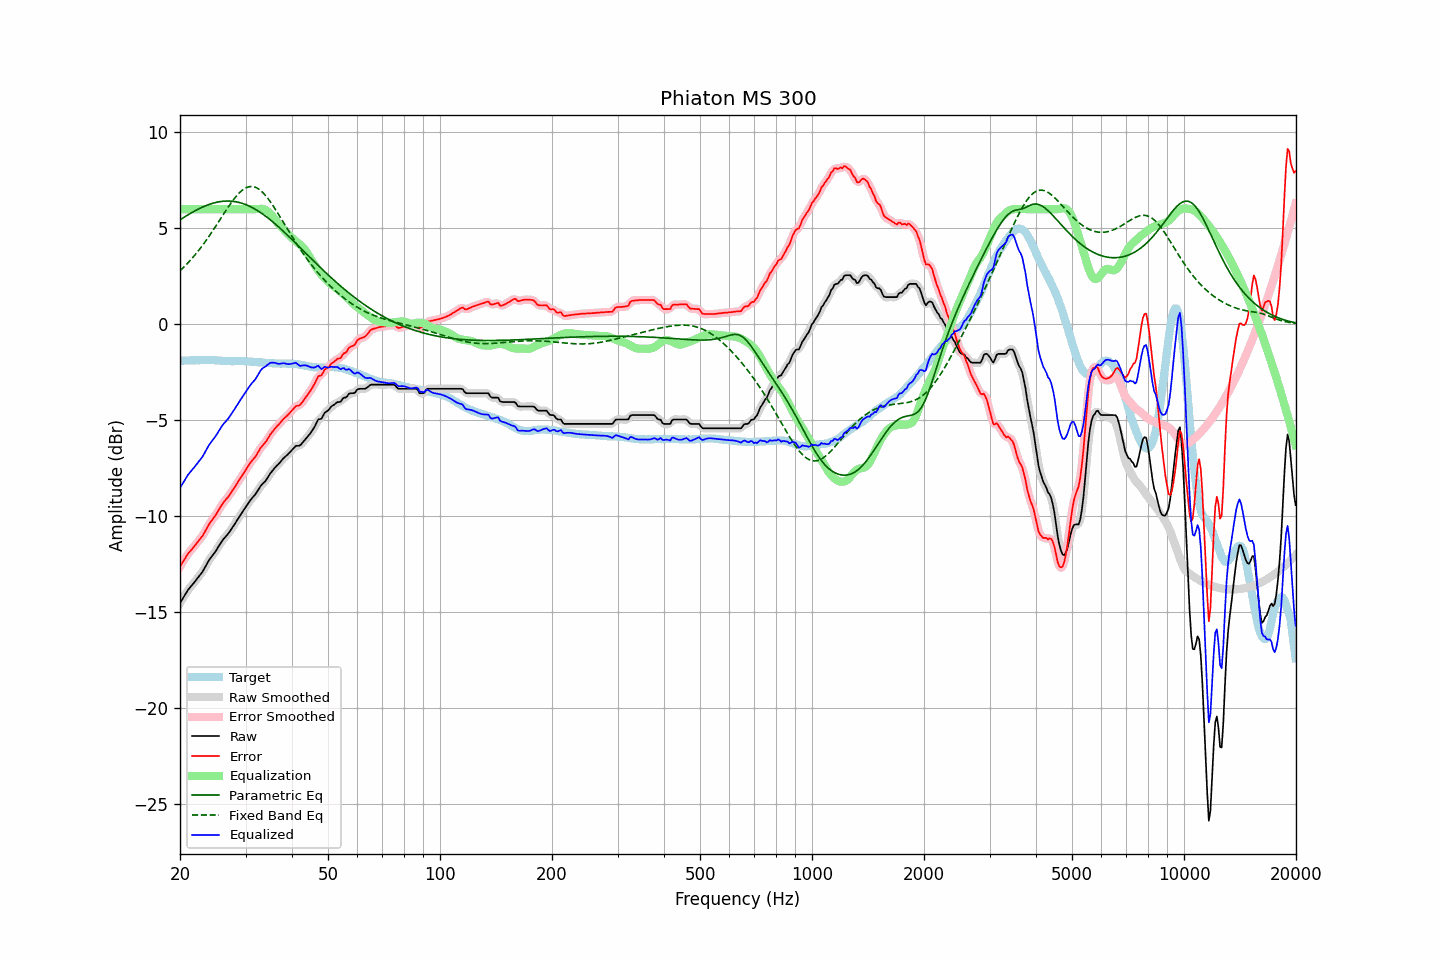

Data behind this chart, as committed beside it:
frequency, raw, error, smoothed, error_smoothed, equalization, parametric_eq, fixed_band_eq, equalized_raw, equalized_smoothed, target
20.00, -14.54, -12.64, -14.54, -12.64, 6.00, 5.44, 2.79, -8.54, -8.54, -1.90
20.20, -14.40, -12.50, -14.39, -12.50, 6.00, 5.49, 2.87, -8.40, -8.39, -1.90
20.40, -14.25, -12.36, -14.25, -12.36, 6.00, 5.55, 2.95, -8.25, -8.25, -1.90
20.61, -14.12, -12.23, -14.12, -12.23, 6.00, 5.60, 3.03, -8.12, -8.12, -1.89
20.81, -13.98, -12.10, -13.98, -12.09, 6.00, 5.65, 3.12, -7.98, -7.98, -1.89
21.02, -13.85, -11.96, -13.86, -11.97, 6.00, 5.70, 3.20, -7.85, -7.86, -1.89
21.23, -13.75, -11.86, -13.74, -11.86, 6.00, 5.75, 3.29, -7.75, -7.74, -1.89
21.44, -13.64, -11.77, -13.64, -11.76, 6.00, 5.80, 3.39, -7.64, -7.64, -1.88
21.66, -13.55, -11.67, -13.55, -11.67, 6.00, 5.85, 3.48, -7.55, -7.55, -1.88
21.87, -13.44, -11.57, -13.44, -11.57, 6.00, 5.90, 3.58, -7.44, -7.44, -1.88
22.09, -13.33, -11.46, -13.34, -11.46, 6.00, 5.94, 3.68, -7.33, -7.34, -1.88
22.31, -13.22, -11.36, -13.22, -11.35, 6.00, 5.99, 3.78, -7.22, -7.22, -1.87
22.54, -13.12, -11.24, -13.12, -11.25, 6.00, 6.03, 3.89, -7.12, -7.12, -1.88
22.76, -13.00, -11.14, -13.01, -11.14, 6.00, 6.07, 4.00, -7.00, -7.01, -1.87
22.99, -12.91, -11.04, -12.89, -11.02, 6.00, 6.11, 4.11, -6.91, -6.89, -1.87
23.22, -12.76, -10.89, -12.76, -10.89, 6.00, 6.14, 4.22, -6.76, -6.76, -1.87
23.45, -12.60, -10.73, -12.61, -10.74, 6.00, 6.18, 4.34, -6.60, -6.61, -1.87
23.69, -12.46, -10.59, -12.45, -10.59, 6.00, 6.21, 4.46, -6.46, -6.45, -1.87
23.92, -12.30, -10.44, -12.31, -10.45, 6.00, 6.24, 4.58, -6.30, -6.31, -1.86
24.16, -12.18, -10.31, -12.19, -10.32, 6.00, 6.27, 4.70, -6.18, -6.19, -1.87
24.40, -12.07, -10.20, -12.07, -10.20, 6.00, 6.30, 4.83, -6.07, -6.07, -1.87
24.65, -11.97, -10.09, -11.97, -10.09, 6.00, 6.32, 4.95, -5.97, -5.97, -1.87
24.89, -11.85, -9.97, -11.85, -9.97, 6.00, 6.34, 5.08, -5.85, -5.85, -1.88
25.14, -11.72, -9.84, -11.72, -9.84, 6.00, 6.36, 5.21, -5.72, -5.72, -1.88
25.39, -11.58, -9.69, -11.59, -9.70, 6.00, 6.38, 5.34, -5.58, -5.59, -1.89
25.65, -11.46, -9.56, -11.45, -9.55, 6.00, 6.39, 5.47, -5.46, -5.45, -1.89
25.91, -11.32, -9.41, -11.32, -9.42, 6.00, 6.41, 5.60, -5.32, -5.32, -1.90
26.16, -11.20, -9.30, -11.21, -9.30, 6.00, 6.41, 5.73, -5.20, -5.21, -1.91
26.43, -11.11, -9.19, -11.10, -9.19, 6.00, 6.42, 5.86, -5.11, -5.10, -1.92
26.69, -11.01, -9.09, -11.01, -9.09, 6.00, 6.42, 5.98, -5.01, -5.01, -1.92
26.96, -10.92, -9.00, -10.91, -8.99, 6.00, 6.42, 6.11, -4.92, -4.91, -1.92
27.23, -10.80, -8.88, -10.79, -8.87, 6.00, 6.42, 6.23, -4.80, -4.79, -1.92
27.50, -10.67, -8.74, -10.67, -8.75, 6.00, 6.41, 6.35, -4.67, -4.67, -1.93
27.77, -10.54, -8.61, -10.55, -8.62, 6.00, 6.41, 6.46, -4.54, -4.55, -1.93
28.05, -10.42, -8.50, -10.42, -8.49, 6.00, 6.39, 6.57, -4.42, -4.42, -1.92
28.33, -10.28, -8.36, -10.29, -8.37, 6.00, 6.38, 6.67, -4.28, -4.29, -1.92
28.62, -10.16, -8.24, -10.16, -8.24, 6.00, 6.36, 6.77, -4.16, -4.16, -1.92
28.90, -10.02, -8.10, -10.02, -8.10, 6.00, 6.34, 6.86, -4.02, -4.02, -1.92
29.19, -9.90, -7.97, -9.89, -7.97, 6.00, 6.32, 6.93, -3.90, -3.89, -1.92
29.48, -9.76, -7.84, -9.77, -7.84, 6.00, 6.29, 7.00, -3.76, -3.77, -1.92
29.78, -9.64, -7.71, -9.64, -7.71, 6.00, 6.26, 7.06, -3.64, -3.64, -1.93
30.08, -9.52, -7.58, -9.51, -7.58, 6.00, 6.23, 7.11, -3.52, -3.51, -1.94
30.38, -9.39, -7.45, -9.39, -7.45, 6.00, 6.20, 7.14, -3.39, -3.39, -1.94
30.68, -9.27, -7.33, -9.27, -7.32, 6.00, 6.16, 7.17, -3.27, -3.27, -1.94
30.99, -9.15, -7.20, -9.15, -7.20, 6.00, 6.12, 7.18, -3.15, -3.15, -1.95
31.30, -9.05, -7.10, -9.05, -7.10, 6.00, 6.08, 7.18, -3.05, -3.05, -1.95
31.61, -8.96, -6.99, -8.95, -6.99, 6.00, 6.03, 7.16, -2.96, -2.95, -1.96
31.93, -8.86, -6.89, -8.85, -6.88, 6.00, 5.98, 7.14, -2.86, -2.85, -1.96
32.24, -8.72, -6.75, -8.72, -6.75, 6.01, 5.93, 7.10, -2.72, -2.72, -1.98
32.57, -8.59, -6.60, -8.59, -6.61, 6.02, 5.88, 7.04, -2.57, -2.57, -1.99
32.89, -8.45, -6.47, -8.46, -6.47, 6.02, 5.83, 6.98, -2.43, -2.44, -1.99
33.22, -8.35, -6.36, -8.36, -6.36, 6.02, 5.77, 6.91, -2.32, -2.33, -1.99
33.55, -8.26, -6.26, -8.26, -6.26, 6.00, 5.71, 6.83, -2.26, -2.26, -2.00
33.89, -8.19, -6.17, -8.17, -6.16, 5.97, 5.65, 6.73, -2.21, -2.20, -2.01
34.23, -8.07, -6.05, -8.06, -6.04, 5.92, 5.59, 6.63, -2.14, -2.14, -2.01
34.57, -7.94, -5.91, -7.94, -5.91, 5.86, 5.52, 6.52, -2.08, -2.08, -2.03
34.92, -7.80, -5.77, -7.81, -5.78, 5.78, 5.45, 6.41, -2.02, -2.03, -2.03
35.27, -7.69, -5.66, -7.69, -5.66, 5.69, 5.39, 6.29, -2.00, -2.00, -2.03
35.62, -7.59, -5.55, -7.58, -5.55, 5.58, 5.32, 6.16, -2.00, -2.00, -2.03
35.97, -7.48, -5.44, -7.49, -5.45, 5.47, 5.25, 6.03, -2.01, -2.02, -2.04
... 635 more rows
